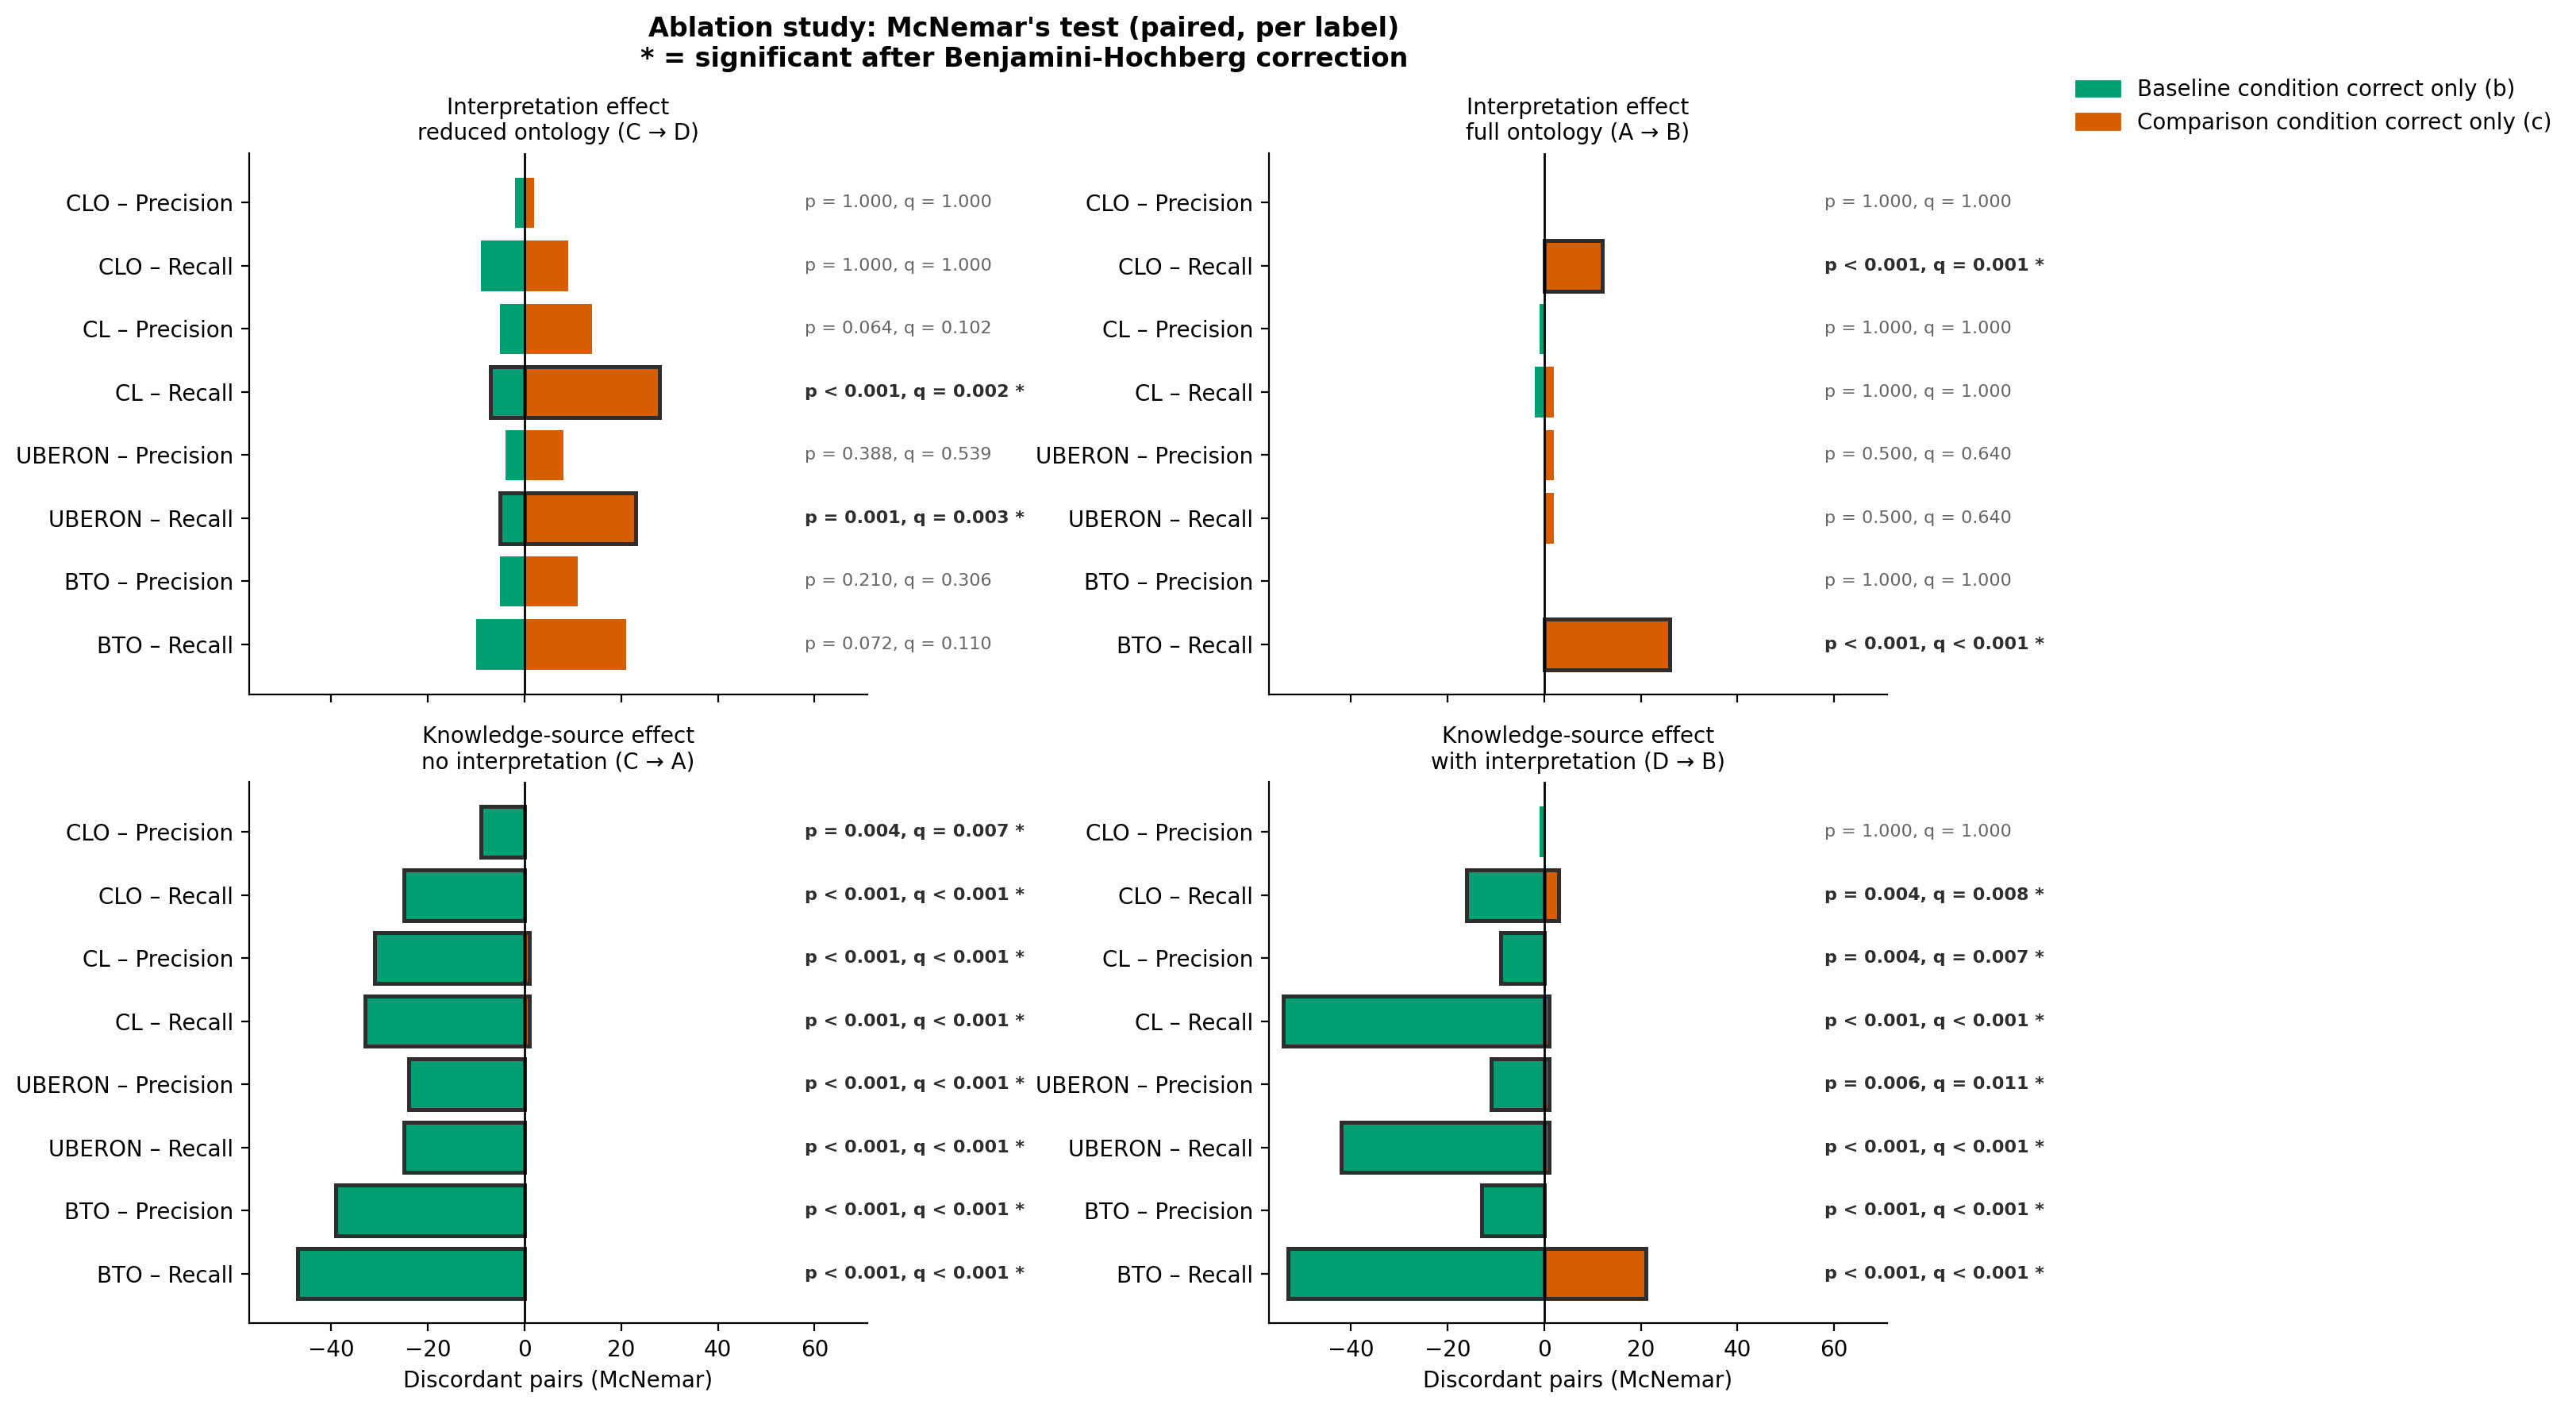

The table this chart was drawn from, first rows:
base, comp, ontology, metric, n, b, c, p, method, q
C, D, CLO, precision, 27, 2, 2, 1.0, exact binomial, 1.0
C, D, CLO, recall, 50, 9, 9, 1.0, exact binomial, 1.0
C, D, CL, precision, 60, 5, 14, 0.06357, exact binomial, 0.1017
C, D, CL, recall, 88, 7, 28, 0.0007232, chi2 (continuity-corrected), 0.001653
C, D, UBERON, precision, 46, 4, 8, 0.3877, exact binomial, 0.5394
C, D, UBERON, recall, 100, 5, 23, 0.001315, chi2 (continuity-corrected), 0.002805
C, D, BTO, precision, 59, 5, 11, 0.2101, exact binomial, 0.3056
C, D, BTO, recall, 100, 10, 21, 0.07249, chi2 (continuity-corrected), 0.1105
A, B, CLO, precision, 5, 0, 0, 1.0, no discordant pairs, 1.0
A, B, CLO, recall, 50, 0, 12, 0.0004883, exact binomial, 0.001202
A, B, CL, precision, 11, 1, 0, 1.0, exact binomial, 1.0
A, B, CL, recall, 88, 2, 2, 1.0, exact binomial, 1.0
A, B, UBERON, precision, 18, 0, 2, 0.5, exact binomial, 0.64
A, B, UBERON, recall, 100, 0, 2, 0.5, exact binomial, 0.64
A, B, BTO, precision, 16, 0, 0, 1.0, no discordant pairs, 1.0
A, B, BTO, recall, 100, 0, 26, 9.443043861123425e-07, chi2 (continuity-corrected), 3.77721754444937e-06
C, A, CLO, precision, 17, 9, 0, 0.003906, exact binomial, 0.007353
C, A, CLO, recall, 50, 25, 0, 1.5866563039511883e-06, chi2 (continuity-corrected), 5.0773001726438025e-06
C, A, CL, precision, 63, 31, 1, 2.9514019251156993e-07, chi2 (continuity-corrected), 1.3492123086243197e-06
C, A, CL, recall, 88, 33, 1, 1.0580771204088795e-07, chi2 (continuity-corrected), 6.357828776041666e-07
C, A, UBERON, precision, 48, 24, 0, 1.1920928955078125e-07, exact binomial, 6.357828776041666e-07
C, A, UBERON, recall, 100, 25, 0, 1.5866563039511883e-06, chi2 (continuity-corrected), 5.0773001726438025e-06
C, A, BTO, precision, 57, 39, 0, 1.1658598093780509e-09, chi2 (continuity-corrected), 9.326878475024407e-09
C, A, BTO, recall, 100, 47, 0, 1.949052256116928e-11, chi2 (continuity-corrected), 3.1184836097870847e-10
D, B, CLO, precision, 11, 1, 0, 1.0, exact binomial, 1.0
D, B, CLO, recall, 50, 16, 3, 0.004425, exact binomial, 0.007867
D, B, CL, precision, 12, 9, 0, 0.003906, exact binomial, 0.007353
D, B, CL, recall, 88, 54, 1, 2.3547569682742944e-12, chi2 (continuity-corrected), 7.535222298477742e-11
D, B, UBERON, precision, 17, 11, 1, 0.006348, exact binomial, 0.01069
D, B, UBERON, recall, 100, 42, 1, 1.0610641964594914e-09, chi2 (continuity-corrected), 9.326878475024407e-09
D, B, BTO, precision, 21, 13, 0, 0.0002441, exact binomial, 0.0007102
D, B, BTO, recall, 100, 53, 21, 0.0003137, chi2 (continuity-corrected), 0.0008367
